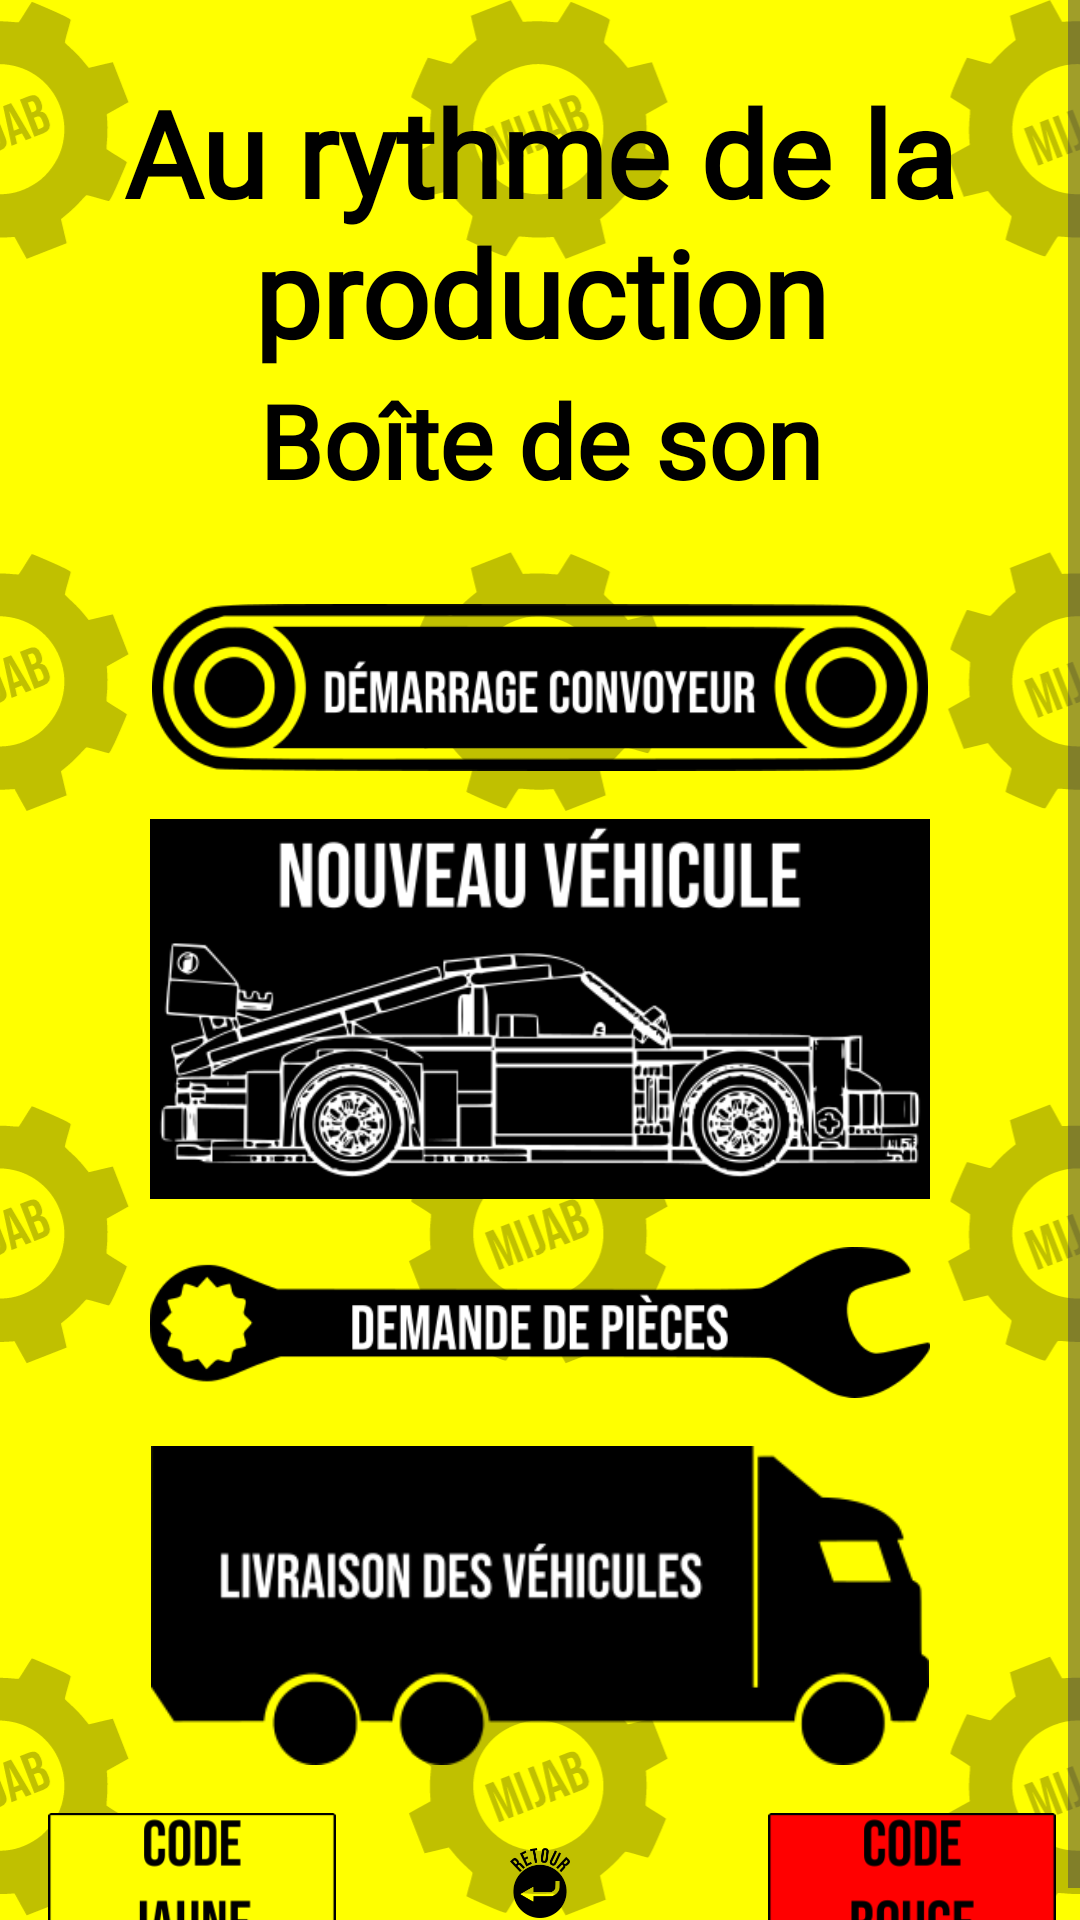

Write the Android layout XML for this screen, with the resource values it uses.
<!-- AndroidManifest.xml: application theme Theme.SoundBoardJava -->
<!-- res/layout/activity_boitedeson.xml -->
<?xml version="1.0" encoding="utf-8"?>
<FrameLayout xmlns:android="http://schemas.android.com/apk/res/android"
    android:layout_width="match_parent"
    android:layout_height="match_parent">


<ImageView
    android:layout_width="match_parent"
    android:layout_height="match_parent"
    android:src="@drawable/background"
    android:scaleType="centerCrop"
    android:contentDescription="@null" />

    <ScrollView
        android:layout_width="match_parent"
        android:layout_height="match_parent">

    
    <LinearLayout
        android:layout_width="match_parent"
        android:layout_height="match_parent"
        android:orientation="vertical"
        android:gravity="center"
        android:weightSum="7"
        android:paddingTop="12dp">

        
        <TextView
            android:id="@+id/headerText"
            android:layout_width="match_parent"
            android:layout_height="wrap_content"
            android:text="Au rythme de la production"
            android:textSize="40sp"
            android:textStyle="bold"
            android:fontFamily="@font/bebas_neue"
            android:textColor="@android:color/black"
            android:paddingTop="12dp"
            android:gravity="center"/>

        <TextView
            android:id="@+id/headerText2"
            android:layout_width="match_parent"
            android:layout_height="wrap_content"
            android:text="Boîte de son"
            android:textSize="34sp"
            android:textStyle="bold"
            android:fontFamily="@font/bebas_neue"
            android:textColor="@android:color/black"
            android:layout_marginBottom="32dp"
            android:gravity="center"/>

        
        <ImageButton
            android:id="@+id/button1"
            style="@style/SoundButtonStyle"
            android:src="@drawable/convoyeur"
            android:background="@null"
            android:contentDescription="Son 1" />

        <ImageButton
            android:id="@+id/button2"
            style="@style/SoundButtonStyle"
            android:src="@drawable/vehicule"
            android:background="@null"
            android:contentDescription="Son 2"
            android:layout_marginTop="16dp"/>

        <ImageButton
            android:id="@+id/button3"
            style="@style/SoundButtonStyle"
            android:src="@drawable/pieces"
            android:background="@null"
            android:contentDescription="Son 3"
            android:layout_marginTop="16dp"/>

        <ImageButton
            android:id="@+id/button4"
            style="@style/SoundButtonStyle"
            android:src="@drawable/camion"
            android:background="@null"
            android:contentDescription="Son 4"
            android:layout_marginTop="16dp"/>

        
        <LinearLayout
            android:layout_width="match_parent"
            android:layout_height="wrap_content"
            android:orientation="horizontal"
            android:gravity="center"
            android:layout_marginTop="16dp">

            <ImageButton
                android:id="@+id/button5"
                style="@style/SoundButtonStyle"
                android:src="@drawable/code_jaune"
                android:background="@null"
                android:contentDescription="Son 5"
                android:layout_width="0dp"
                android:layout_height="wrap_content"
                android:layout_weight="1"
                android:paddingLeft="16dp"
                android:paddingRight="8dp" />

            <ImageButton
                android:id="@+id/returnbutton"
                style="@style/SoundButtonStyle"
                android:src="@drawable/returnbutton"
                android:layout_width="0dp"
                android:layout_height="wrap_content"
                android:layout_weight="1"
                android:background="@null"
                android:contentDescription="Retour à l'activité précédente" />

            <ImageButton
                android:id="@+id/button6"
                style="@style/SoundButtonStyle"
                android:src="@drawable/code_rouge"
                android:background="@null"
                android:contentDescription="Son 6"
                android:layout_width="0dp"
                android:layout_height="wrap_content"
                android:layout_weight="1"
                android:paddingLeft="16dp"
                android:paddingRight="8dp"/>

        </LinearLayout>

    </LinearLayout>
    </ScrollView>
</FrameLayout>
<!-- resources referenced by this layout -->
<resources>
  <!-- drawable background: vector/xml drawable (drawable, 55464 chars, omitted) -->
  <!-- drawable camion: png bitmap (drawable, 11188 bytes) -->
  <!-- drawable code_jaune: png bitmap (drawable, 3977 bytes) -->
  <!-- drawable code_rouge: png bitmap (drawable, 3583 bytes) -->
  <!-- drawable convoyeur: png bitmap (drawable, 15645 bytes) -->
  <!-- drawable pieces: png bitmap (drawable, 9720 bytes) -->
  <!-- drawable returnbutton: png bitmap (drawable, 5241 bytes) -->
  <!-- drawable vehicule: png bitmap (drawable, 53464 bytes) -->
  <style name="SoundButtonStyle">
          <item name="android:layout_width">wrap_content</item>
          <item name="android:layout_height">wrap_content</item>
          <item name="android:adjustViewBounds">true</item>
          <item name="android:scaleType">fitCenter</item>
          <item name="android:paddingLeft">50dp</item>
          <item name="android:paddingRight">50dp</item>
          <item name="android:background">@null</item>
          <item name="android:layout_gravity">center</item>
      </style>
  <style name="Theme.SoundBoardJava" parent="Base.Theme.SoundBoardJava" />
  <style name="Base.Theme.SoundBoardJava" parent="Theme.Material3.DayNight.NoActionBar">
          
          
      </style>
</resources>
